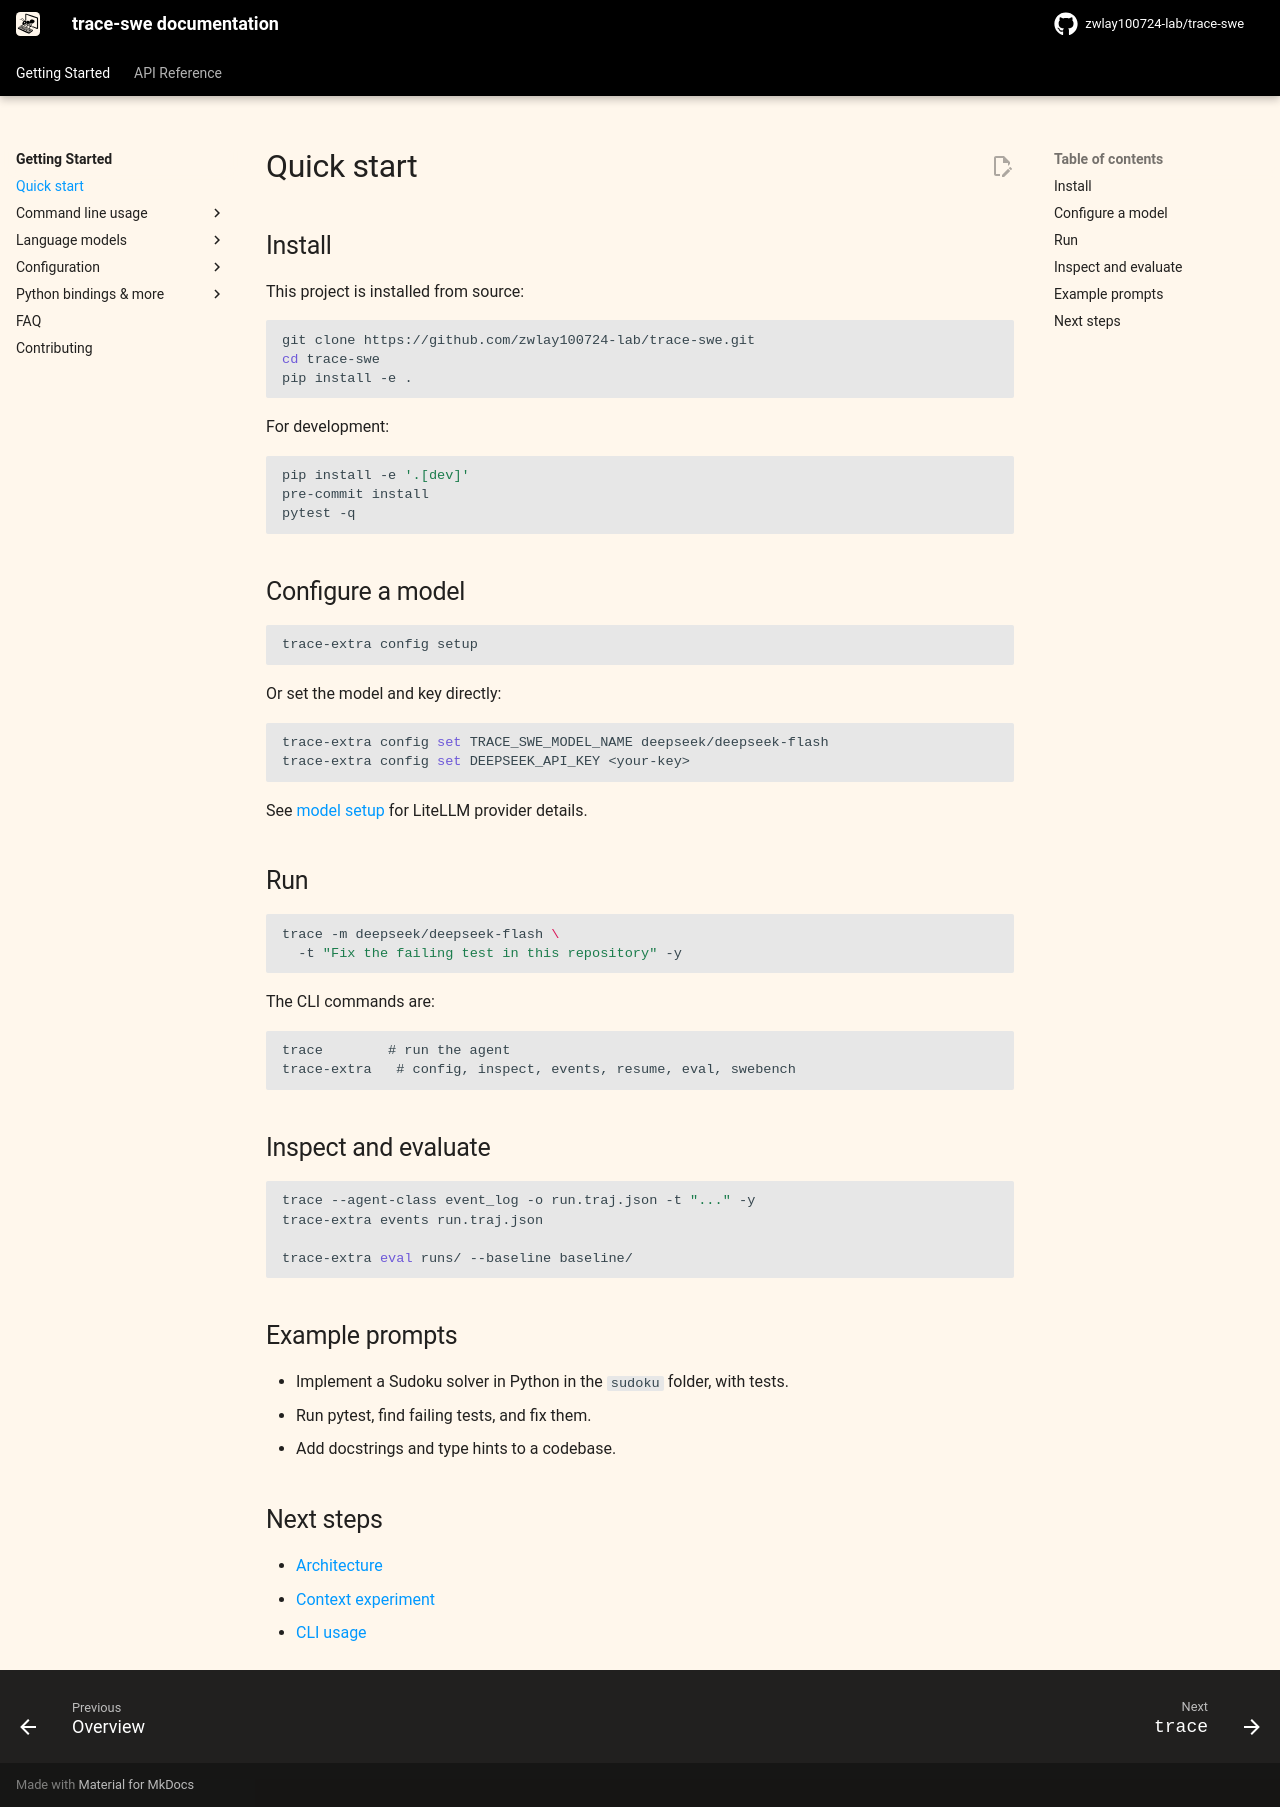

repository: zwlay100724-lab/agent_learn · page: v2/quickstart/index.html · generator: mkdocs

# Quick start

## Install

This project is installed from source:

```bash
git clone https://github.com/zwlay100724-lab/trace-swe.git
cd trace-swe
pip install -e .
```

For development:

```bash
pip install -e '.[dev]'
pre-commit install
pytest -q
```

## Configure a model

```bash
trace-extra config setup
```

Or set the model and key directly:

```bash
trace-extra config set TRACE_SWE_MODEL_NAME deepseek/deepseek-flash
trace-extra config set DEEPSEEK_API_KEY <your-key>
```

See [model setup](models/quickstart.md) for LiteLLM provider details.

## Run

```bash
trace -m deepseek/deepseek-flash \
  -t "Fix the failing test in this repository" -y
```

The CLI commands are:

```text
trace        # run the agent
trace-extra   # config, inspect, events, resume, eval, swebench
```

## Inspect and evaluate

```bash
trace --agent-class event_log -o run.traj.json -t "..." -y
trace-extra events run.traj.json

trace-extra eval runs/ --baseline baseline/
```

## Example prompts

- Implement a Sudoku solver in Python in the `sudoku` folder, with tests.
- Run pytest, find failing tests, and fix them.
- Add docstrings and type hints to a codebase.

## Next steps

- [Architecture](architecture.md)
- [Context experiment](experiments.md)
- [CLI usage](usage/trace.md)
